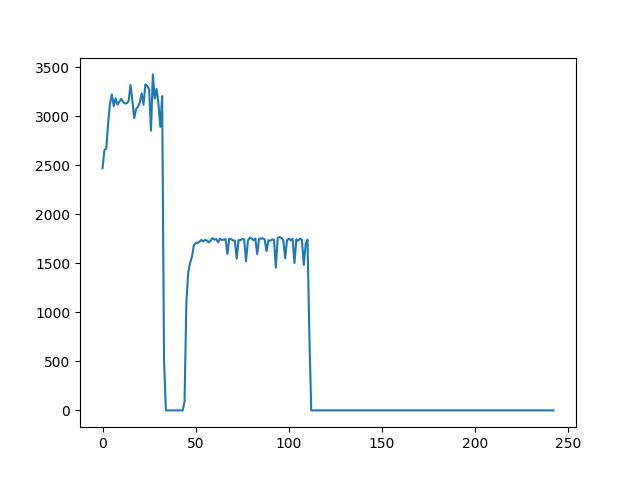

Data behind this chart, as committed beside it:
Times, Throughput, Cancel, Recover
1, 1240, false, true
1, 1874, false, true
1, 2268, false, true
1, 2400, false, true
1, 2621, false, true
1, 2470, false, true
1, 2655, false, true
1, 2670, false, true
1, 2925, false, true
1, 3129, false, true
1, 3222, false, true
1, 3102, false, true
1, 3182, false, true
1, 3117, false, true
1, 3146, false, true
1, 3176, false, true
1, 3147, false, true
1, 3129, false, true
1, 3131, false, true
1, 3154, false, true
1, 3319, false, true
1, 3158, false, true
1, 2981, false, true
1, 3073, false, true
1, 3096, false, true
1, 3140, false, true
1, 3233, false, true
1, 3116, false, true
1, 3325, false, true
1, 3308, false, true
1, 3274, false, true
1, 2851, false, false
1, 3426, false, true
1, 3179, false, true
1, 3278, false, true
1, 3125, false, true
1, 2892, false, false
1, 3205, false, true
1, 509, false, false
1, 0.000000, false, false
1, 0.000000, false, false
1, 0.000000, false, false
1, 0.000000, false, false
1, 0.000000, false, false
1, 0.000000, false, false
1, 0.000000, false, false
1, 0.000000, false, false
1, 0.000000, false, false
1, 0.000000, false, false
1, 85, false, false
1, 1110, false, false
1, 1410, false, false
1, 1504, false, false
1, 1567, false, false
1, 1682, false, false
1, 1706, false, false
1, 1707, false, false
1, 1721, false, false
1, 1738, false, false
1, 1722, false, false
... 189 more rows
